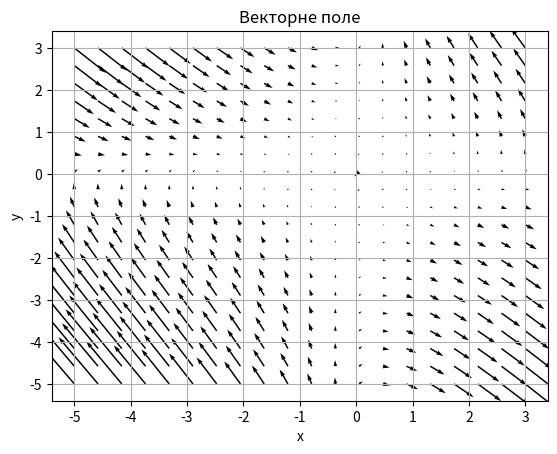

Python code for this plot:
import numpy as np
import matplotlib.pyplot as plt

# векторне поле
def u(x, y):
    return 4 * np.log(x**2 + y**2) - 8 * x * y

def v(x, y):
    return 4 * np.log(x**2 + y**2) + 8 * x * y

# Значення x і y
x = np.linspace(-5, 3, 20)
y = np.linspace(-5, 3, 20)

# Створення сітки координат
X, Y = np.meshgrid(x, y)

# Обчислення значень компонент векторного поля на сітці
u_val = u(X, Y)
v_val = v(X, Y)

# Візуалізація векторного поля за допомогою стрілок
plt.quiver(X, Y, u_val, v_val)
plt.xlabel('x')
plt.ylabel('y')
plt.title('Векторне поле')
plt.grid(True)
plt.show()
